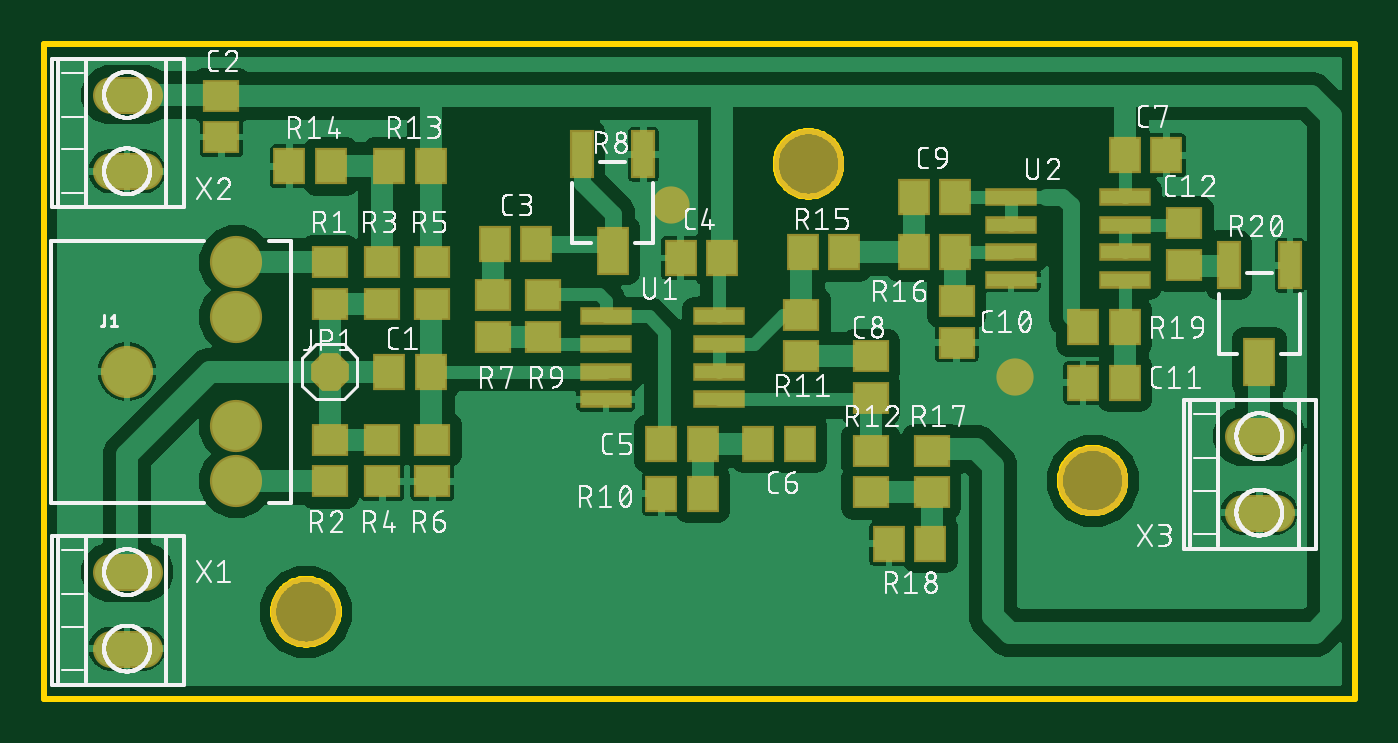
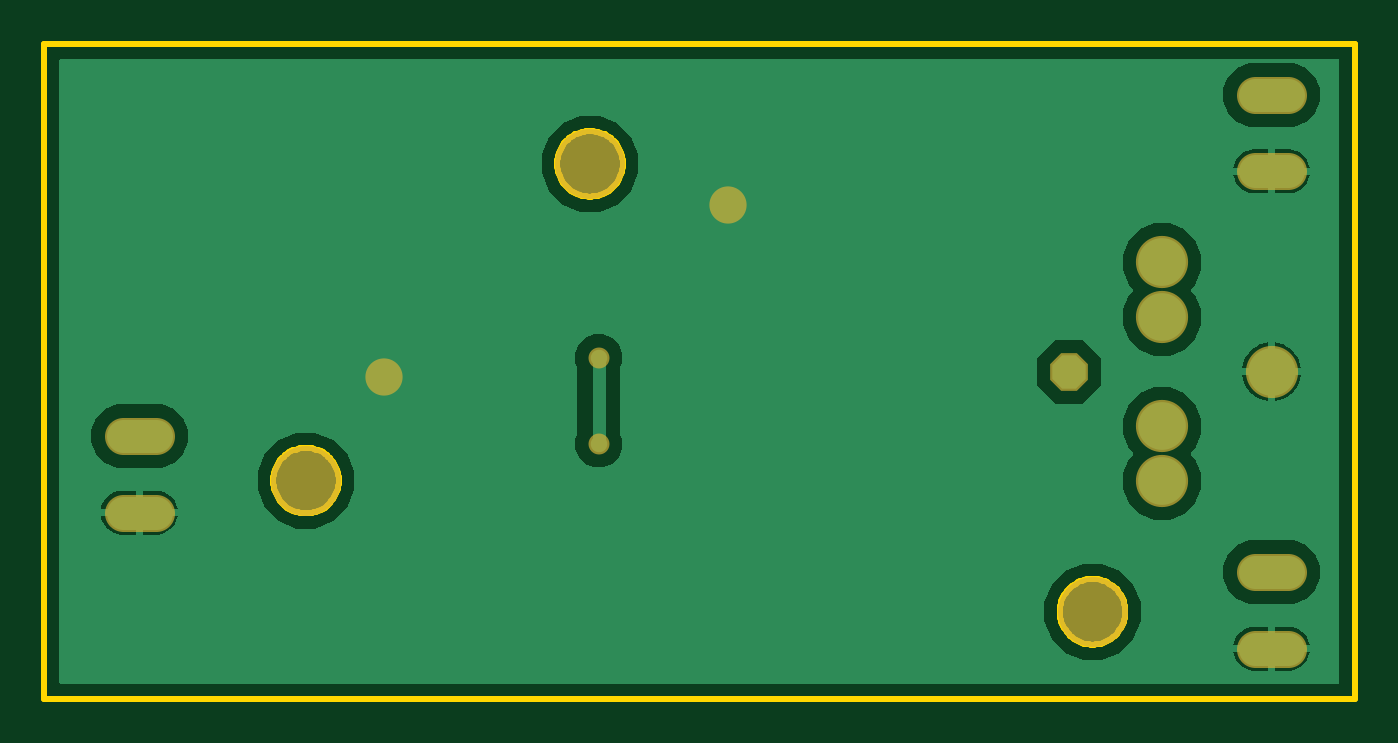
Circuit board: 7 layer files. Board 60.0 x 30.0 mm.
- bottom_copper: copper_bottom.gbr (12742 bytes)
- top_copper: copper_top.gbr (73621 bytes)
- outline: profile.gbr (5158 bytes)
- top_silk: silkscreen_top.gbr (167214 bytes)
- bottom_mask: soldermask_bottom.gbr (757 bytes)
- top_mask: soldermask_top.gbr (2556 bytes)
- paste: solderpaste_top.gbr (1947 bytes)

=== bottom_copper: copper_bottom.gbr (12742 bytes, source omitted) ===
=== top_copper: copper_top.gbr (73621 bytes, source omitted) ===
=== outline: profile.gbr ===
G04 EAGLE Gerber RS-274X export*
G75*
%MOMM*%
%FSLAX34Y34*%
%LPD*%
%IN*%
%IPPOS*%
%AMOC8*
5,1,8,0,0,1.08239X$1,22.5*%
G01*
%ADD10C,0.254000*%


D10*
X0Y0D02*
X600000Y0D01*
X600000Y300000D01*
X0Y300000D01*
X0Y0D01*
X135000Y39464D02*
X134924Y38396D01*
X134771Y37335D01*
X134543Y36288D01*
X134241Y35260D01*
X133867Y34256D01*
X133422Y33281D01*
X132908Y32341D01*
X132329Y31440D01*
X131687Y30582D01*
X130985Y29772D01*
X130228Y29015D01*
X129418Y28313D01*
X128560Y27671D01*
X127659Y27092D01*
X126719Y26578D01*
X125744Y26133D01*
X124740Y25759D01*
X123712Y25457D01*
X122665Y25229D01*
X121604Y25076D01*
X120536Y25000D01*
X119464Y25000D01*
X118396Y25076D01*
X117335Y25229D01*
X116288Y25457D01*
X115260Y25759D01*
X114256Y26133D01*
X113281Y26578D01*
X112341Y27092D01*
X111440Y27671D01*
X110582Y28313D01*
X109772Y29015D01*
X109015Y29772D01*
X108313Y30582D01*
X107671Y31440D01*
X107092Y32341D01*
X106578Y33281D01*
X106133Y34256D01*
X105759Y35260D01*
X105457Y36288D01*
X105229Y37335D01*
X105076Y38396D01*
X105000Y39464D01*
X105000Y40536D01*
X105076Y41604D01*
X105229Y42665D01*
X105457Y43712D01*
X105759Y44740D01*
X106133Y45744D01*
X106578Y46719D01*
X107092Y47659D01*
X107671Y48560D01*
X108313Y49418D01*
X109015Y50228D01*
X109772Y50985D01*
X110582Y51687D01*
X111440Y52329D01*
X112341Y52908D01*
X113281Y53422D01*
X114256Y53867D01*
X115260Y54241D01*
X116288Y54543D01*
X117335Y54771D01*
X118396Y54924D01*
X119464Y55000D01*
X120536Y55000D01*
X121604Y54924D01*
X122665Y54771D01*
X123712Y54543D01*
X124740Y54241D01*
X125744Y53867D01*
X126719Y53422D01*
X127659Y52908D01*
X128560Y52329D01*
X129418Y51687D01*
X130228Y50985D01*
X130985Y50228D01*
X131687Y49418D01*
X132329Y48560D01*
X132908Y47659D01*
X133422Y46719D01*
X133867Y45744D01*
X134241Y44740D01*
X134543Y43712D01*
X134771Y42665D01*
X134924Y41604D01*
X135000Y40536D01*
X135000Y39464D01*
X365000Y244464D02*
X364924Y243396D01*
X364771Y242335D01*
X364543Y241288D01*
X364241Y240260D01*
X363867Y239256D01*
X363422Y238281D01*
X362908Y237341D01*
X362329Y236440D01*
X361687Y235582D01*
X360985Y234772D01*
X360228Y234015D01*
X359418Y233313D01*
X358560Y232671D01*
X357659Y232092D01*
X356719Y231578D01*
X355744Y231133D01*
X354740Y230759D01*
X353712Y230457D01*
X352665Y230229D01*
X351604Y230076D01*
X350536Y230000D01*
X349464Y230000D01*
X348396Y230076D01*
X347335Y230229D01*
X346288Y230457D01*
X345260Y230759D01*
X344256Y231133D01*
X343281Y231578D01*
X342341Y232092D01*
X341440Y232671D01*
X340582Y233313D01*
X339772Y234015D01*
X339015Y234772D01*
X338313Y235582D01*
X337671Y236440D01*
X337092Y237341D01*
X336578Y238281D01*
X336133Y239256D01*
X335759Y240260D01*
X335457Y241288D01*
X335229Y242335D01*
X335076Y243396D01*
X335000Y244464D01*
X335000Y245536D01*
X335076Y246604D01*
X335229Y247665D01*
X335457Y248712D01*
X335759Y249740D01*
X336133Y250744D01*
X336578Y251719D01*
X337092Y252659D01*
X337671Y253560D01*
X338313Y254418D01*
X339015Y255228D01*
X339772Y255985D01*
X340582Y256687D01*
X341440Y257329D01*
X342341Y257908D01*
X343281Y258422D01*
X344256Y258867D01*
X345260Y259241D01*
X346288Y259543D01*
X347335Y259771D01*
X348396Y259924D01*
X349464Y260000D01*
X350536Y260000D01*
X351604Y259924D01*
X352665Y259771D01*
X353712Y259543D01*
X354740Y259241D01*
X355744Y258867D01*
X356719Y258422D01*
X357659Y257908D01*
X358560Y257329D01*
X359418Y256687D01*
X360228Y255985D01*
X360985Y255228D01*
X361687Y254418D01*
X362329Y253560D01*
X362908Y252659D01*
X363422Y251719D01*
X363867Y250744D01*
X364241Y249740D01*
X364543Y248712D01*
X364771Y247665D01*
X364924Y246604D01*
X365000Y245536D01*
X365000Y244464D01*
X495000Y99464D02*
X494924Y98396D01*
X494771Y97335D01*
X494543Y96288D01*
X494241Y95260D01*
X493867Y94256D01*
X493422Y93281D01*
X492908Y92341D01*
X492329Y91440D01*
X491687Y90582D01*
X490985Y89772D01*
X490228Y89015D01*
X489418Y88313D01*
X488560Y87671D01*
X487659Y87092D01*
X486719Y86578D01*
X485744Y86133D01*
X484740Y85759D01*
X483712Y85457D01*
X482665Y85229D01*
X481604Y85076D01*
X480536Y85000D01*
X479464Y85000D01*
X478396Y85076D01*
X477335Y85229D01*
X476288Y85457D01*
X475260Y85759D01*
X474256Y86133D01*
X473281Y86578D01*
X472341Y87092D01*
X471440Y87671D01*
X470582Y88313D01*
X469772Y89015D01*
X469015Y89772D01*
X468313Y90582D01*
X467671Y91440D01*
X467092Y92341D01*
X466578Y93281D01*
X466133Y94256D01*
X465759Y95260D01*
X465457Y96288D01*
X465229Y97335D01*
X465076Y98396D01*
X465000Y99464D01*
X465000Y100536D01*
X465076Y101604D01*
X465229Y102665D01*
X465457Y103712D01*
X465759Y104740D01*
X466133Y105744D01*
X466578Y106719D01*
X467092Y107659D01*
X467671Y108560D01*
X468313Y109418D01*
X469015Y110228D01*
X469772Y110985D01*
X470582Y111687D01*
X471440Y112329D01*
X472341Y112908D01*
X473281Y113422D01*
X474256Y113867D01*
X475260Y114241D01*
X476288Y114543D01*
X477335Y114771D01*
X478396Y114924D01*
X479464Y115000D01*
X480536Y115000D01*
X481604Y114924D01*
X482665Y114771D01*
X483712Y114543D01*
X484740Y114241D01*
X485744Y113867D01*
X486719Y113422D01*
X487659Y112908D01*
X488560Y112329D01*
X489418Y111687D01*
X490228Y110985D01*
X490985Y110228D01*
X491687Y109418D01*
X492329Y108560D01*
X492908Y107659D01*
X493422Y106719D01*
X493867Y105744D01*
X494241Y104740D01*
X494543Y103712D01*
X494771Y102665D01*
X494924Y101604D01*
X495000Y100536D01*
X495000Y99464D01*
M02*

=== top_silk: silkscreen_top.gbr (167214 bytes, source omitted) ===
=== bottom_mask: soldermask_bottom.gbr ===
G04 EAGLE Gerber RS-274X export*
G75*
%MOMM*%
%FSLAX34Y34*%
%LPD*%
%INSoldermask Bottom*%
%IPPOS*%
%AMOC8*
5,1,8,0,0,1.08239X$1,22.5*%
G01*
%ADD10C,3.203200*%
%ADD11P,1.869504X8X22.500000*%
%ADD12C,1.711200*%
%ADD13C,2.387600*%
%ADD14C,1.703200*%
%ADD15C,0.959600*%


D10*
X120000Y40000D03*
X350000Y245000D03*
X480000Y100000D03*
D11*
X130810Y149860D03*
D12*
X45640Y241580D02*
X30560Y241580D01*
X30560Y276580D02*
X45640Y276580D01*
X45640Y23140D02*
X30560Y23140D01*
X30560Y58140D02*
X45640Y58140D01*
X548720Y85370D02*
X563800Y85370D01*
X563800Y120370D02*
X548720Y120370D01*
D13*
X38100Y149860D03*
X88100Y174860D03*
X88100Y199860D03*
X88100Y124860D03*
X88100Y99860D03*
D14*
X287020Y226060D03*
X444500Y147320D03*
D15*
X346050Y116840D03*
X346050Y156210D03*
M02*

=== top_mask: soldermask_top.gbr ===
G04 EAGLE Gerber RS-274X export*
G75*
%MOMM*%
%FSLAX34Y34*%
%LPD*%
%INSoldermask Top*%
%IPPOS*%
%AMOC8*
5,1,8,0,0,1.08239X$1,22.5*%
G01*
%ADD10C,3.203200*%
%ADD11R,1.703200X1.503200*%
%ADD12R,1.503200X1.703200*%
%ADD13R,2.403200X0.803200*%
%ADD14P,1.869504X8X22.500000*%
%ADD15R,1.103200X2.203200*%
%ADD16R,1.503200X2.203200*%
%ADD17C,1.711200*%
%ADD18C,2.387600*%
%ADD19C,1.703200*%
%ADD20C,0.959600*%


D10*
X120000Y40000D03*
X350000Y245000D03*
X480000Y100000D03*
D11*
X81280Y257200D03*
X81280Y276200D03*
D12*
X398170Y229870D03*
X417170Y229870D03*
D11*
X417830Y163220D03*
X417830Y182220D03*
D12*
X475640Y144780D03*
X494640Y144780D03*
D11*
X521970Y217780D03*
X521970Y198780D03*
D12*
X291490Y201930D03*
X310490Y201930D03*
X513690Y248920D03*
X494690Y248920D03*
X158140Y149860D03*
X177140Y149860D03*
X225400Y208280D03*
X206400Y208280D03*
X282600Y116840D03*
X301600Y116840D03*
X327050Y116840D03*
X346050Y116840D03*
D11*
X378460Y156820D03*
X378460Y137820D03*
D13*
X257210Y162560D03*
X309210Y162560D03*
X257210Y175260D03*
X257210Y149860D03*
X257210Y137160D03*
X309210Y175260D03*
X309210Y149860D03*
X309210Y137160D03*
X442630Y217170D03*
X494630Y217170D03*
X442630Y229870D03*
X442630Y204470D03*
X442630Y191770D03*
X494630Y229870D03*
X494630Y204470D03*
X494630Y191770D03*
D14*
X130810Y149860D03*
D12*
X177140Y243840D03*
X158140Y243840D03*
D11*
X154940Y200000D03*
X154940Y181000D03*
X406400Y113640D03*
X406400Y94640D03*
D12*
X405740Y71120D03*
X386740Y71120D03*
D15*
X274350Y249330D03*
D16*
X260350Y205330D03*
D15*
X246350Y249330D03*
X570260Y198530D03*
D16*
X556260Y154530D03*
D15*
X542260Y198530D03*
D12*
X301600Y93980D03*
X282600Y93980D03*
D11*
X346710Y175870D03*
X346710Y156870D03*
X378460Y113640D03*
X378460Y94640D03*
D12*
X366370Y204470D03*
X347370Y204470D03*
X417170Y204470D03*
X398170Y204470D03*
D11*
X130810Y181000D03*
X130810Y200000D03*
D12*
X494640Y170180D03*
X475640Y170180D03*
D11*
X130810Y118720D03*
X130810Y99720D03*
X154940Y118720D03*
X154940Y99720D03*
X177800Y118720D03*
X177800Y99720D03*
X177800Y200000D03*
X177800Y181000D03*
X205740Y165760D03*
X205740Y184760D03*
X228600Y165760D03*
X228600Y184760D03*
D12*
X131420Y243840D03*
X112420Y243840D03*
D17*
X45640Y241580D02*
X30560Y241580D01*
X30560Y276580D02*
X45640Y276580D01*
X45640Y23140D02*
X30560Y23140D01*
X30560Y58140D02*
X45640Y58140D01*
X548720Y85370D02*
X563800Y85370D01*
X563800Y120370D02*
X548720Y120370D01*
D18*
X38100Y149860D03*
X88100Y174860D03*
X88100Y199860D03*
X88100Y124860D03*
X88100Y99860D03*
D19*
X287020Y226060D03*
X444500Y147320D03*
D20*
X346050Y116840D03*
X346050Y156210D03*
M02*

=== paste: solderpaste_top.gbr ===
G04 EAGLE Gerber RS-274X export*
G75*
%MOMM*%
%FSLAX34Y34*%
%LPD*%
%INSolderpaste Top*%
%IPPOS*%
%AMOC8*
5,1,8,0,0,1.08239X$1,22.5*%
G01*
%ADD10R,1.500000X1.300000*%
%ADD11R,1.300000X1.500000*%
%ADD12R,2.200000X0.600000*%
%ADD13R,0.900000X2.000000*%
%ADD14R,1.300000X2.000000*%


D10*
X81280Y257200D03*
X81280Y276200D03*
D11*
X398170Y229870D03*
X417170Y229870D03*
D10*
X417830Y163220D03*
X417830Y182220D03*
D11*
X475640Y144780D03*
X494640Y144780D03*
D10*
X521970Y217780D03*
X521970Y198780D03*
D11*
X291490Y201930D03*
X310490Y201930D03*
X513690Y248920D03*
X494690Y248920D03*
X158140Y149860D03*
X177140Y149860D03*
X225400Y208280D03*
X206400Y208280D03*
X282600Y116840D03*
X301600Y116840D03*
X327050Y116840D03*
X346050Y116840D03*
D10*
X378460Y156820D03*
X378460Y137820D03*
D12*
X257210Y162560D03*
X309210Y162560D03*
X257210Y175260D03*
X257210Y149860D03*
X257210Y137160D03*
X309210Y175260D03*
X309210Y149860D03*
X309210Y137160D03*
X442630Y217170D03*
X494630Y217170D03*
X442630Y229870D03*
X442630Y204470D03*
X442630Y191770D03*
X494630Y229870D03*
X494630Y204470D03*
X494630Y191770D03*
D11*
X177140Y243840D03*
X158140Y243840D03*
D10*
X154940Y200000D03*
X154940Y181000D03*
X406400Y113640D03*
X406400Y94640D03*
D11*
X405740Y71120D03*
X386740Y71120D03*
D13*
X274350Y249330D03*
D14*
X260350Y205330D03*
D13*
X246350Y249330D03*
X570260Y198530D03*
D14*
X556260Y154530D03*
D13*
X542260Y198530D03*
D11*
X301600Y93980D03*
X282600Y93980D03*
D10*
X346710Y175870D03*
X346710Y156870D03*
X378460Y113640D03*
X378460Y94640D03*
D11*
X366370Y204470D03*
X347370Y204470D03*
X417170Y204470D03*
X398170Y204470D03*
D10*
X130810Y181000D03*
X130810Y200000D03*
D11*
X494640Y170180D03*
X475640Y170180D03*
D10*
X130810Y118720D03*
X130810Y99720D03*
X154940Y118720D03*
X154940Y99720D03*
X177800Y118720D03*
X177800Y99720D03*
X177800Y200000D03*
X177800Y181000D03*
X205740Y165760D03*
X205740Y184760D03*
X228600Y165760D03*
X228600Y184760D03*
D11*
X131420Y243840D03*
X112420Y243840D03*
M02*

